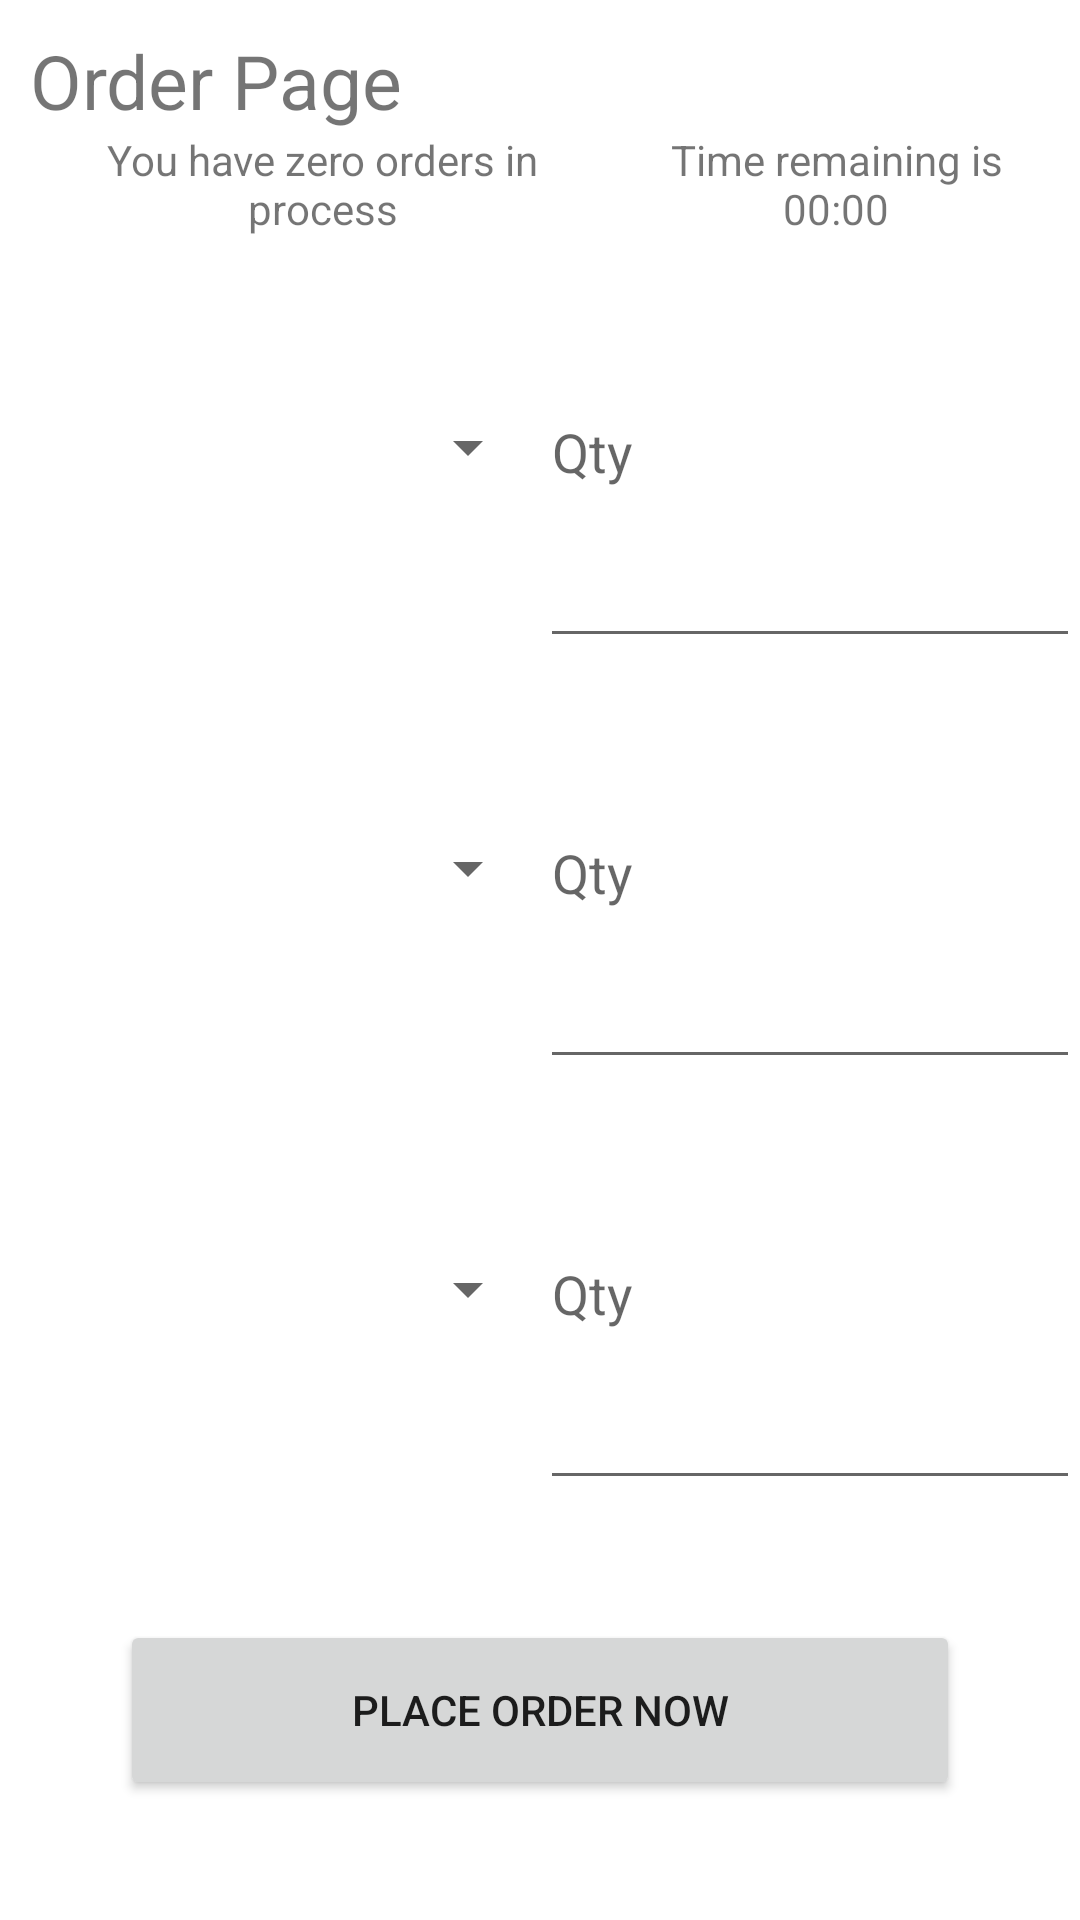

This screen was rendered from an Android layout file. Write that file and the resources it references.
<!-- AndroidManifest.xml: application theme Theme.Tortilla -->
<!-- res/layout/order_page.xml -->
<?xml version="1.0" encoding="utf-8"?>
<androidx.constraintlayout.widget.ConstraintLayout xmlns:android="http://schemas.android.com/apk/res/android"
    xmlns:app="http://schemas.android.com/apk/res-auto"
    xmlns:tools="http://schemas.android.com/tools"
    android:layout_width="match_parent"
    android:layout_height="match_parent">

    <LinearLayout
        android:layout_width="match_parent"
        android:layout_height="match_parent"
        android:orientation="vertical">

        <TextView
            android:id="@+id/welcomeMessage"
            android:layout_width="match_parent"
            android:layout_height="wrap_content"
            android:layout_marginLeft="10dp"
            android:layout_marginTop="10dp"
            android:layout_marginRight="10dp"
            android:gravity="left"
            android:text="Order Page"
            android:textSize="25dp" />

        <LinearLayout
            android:layout_width="match_parent"
            android:layout_height="wrap_content"
            android:layout_marginLeft="10dp"
            android:layout_marginRight="10dp">


            <TextView
                android:layout_width="wrap_content"
                android:layout_height="match_parent"
                android:layout_gravity="center"
                android:layout_weight="1"
                android:gravity="center"
                android:text="You have zero orders in process">

            </TextView>

            <TextView
                android:layout_width="wrap_content"
                android:layout_height="match_parent"
                android:layout_gravity="center"
                android:layout_weight="1"
                android:gravity="center"
                android:text="Time remaining is 00:00">

            </TextView>

            <ImageView
                android:id="@+id/profilePhoto"
                android:layout_width="wrap_content"
                android:layout_height="match_parent"
                android:layout_gravity="center"
                android:layout_weight="1">

            </ImageView>

        </LinearLayout>

        <LinearLayout
            android:layout_width="match_parent"
            android:layout_height="match_parent"
            android:orientation="vertical"
            android:weightSum="4">

            <LinearLayout
                android:layout_width="match_parent"
                android:layout_height="match_parent"
                android:layout_weight="1"
                android:orientation="horizontal">


                <Spinner
                    android:id="@+id/menuSpinnerOne"
                    android:layout_width="match_parent"
                    android:layout_height="match_parent"
                    android:layout_centerHorizontal="true"
                    android:layout_marginLeft="10dp"
                    android:layout_weight="1"
                    android:tooltipText="help" />

                <EditText
                    android:id="@+id/txt_qty_one"
                    android:layout_width="match_parent"
                    android:layout_height="match_parent"
                    android:layout_weight="1"
                    android:hint="Qty"
                    android:inputType="number">

                </EditText>


            </LinearLayout>

            <LinearLayout
                android:layout_width="match_parent"
                android:layout_height="match_parent"
                android:layout_weight="1"
                android:orientation="horizontal">


                <Spinner
                    android:id="@+id/menuSpinnerTwo"
                    android:layout_width="match_parent"
                    android:layout_height="match_parent"
                    android:layout_centerHorizontal="true"
                    android:layout_marginLeft="10dp"
                    android:layout_weight="1"
                    android:tooltipText="help" />

                <EditText
                    android:id="@+id/txt_qty_two"
                    android:layout_width="match_parent"
                    android:layout_height="match_parent"
                    android:layout_weight="1"
                    android:hint="Qty"
                    android:inputType="number">

                </EditText>




            </LinearLayout>

            <LinearLayout
                android:layout_width="match_parent"
                android:layout_height="match_parent"
                android:layout_weight="1"
                android:orientation="horizontal">


                <Spinner
                    android:id="@+id/menuSpinnerThree"
                    android:layout_width="match_parent"
                    android:layout_height="match_parent"
                    android:layout_centerHorizontal="true"
                    android:layout_marginLeft="10dp"
                    android:layout_weight="1"
                    android:tooltipText="help" />

                <EditText
                    android:id="@+id/txt_qty_three"
                    android:layout_width="match_parent"
                    android:layout_height="match_parent"
                    android:layout_weight="1"
                    android:hint="Qty"
                    android:inputType="number">

                </EditText>


            </LinearLayout>

            <LinearLayout
                android:layout_width="match_parent"
                android:layout_height="match_parent"
                android:layout_weight="1"
                android:orientation="horizontal">


                <Button
                    android:id="@+id/btn_place_order"
                    android:layout_width="match_parent"
                    android:layout_height="match_parent"
                    android:layout_marginLeft="40dp"
                    android:layout_marginTop="40dp"
                    android:layout_marginRight="40dp"
                    android:layout_marginBottom="40dp"
                    android:text="Place Order Now">

                </Button>


            </LinearLayout>


        </LinearLayout>


    </LinearLayout>
</androidx.constraintlayout.widget.ConstraintLayout>
<!-- resources referenced by this layout -->
<resources>
  <style name="Theme.Tortilla" parent="Theme.MaterialComponents.DayNight.DarkActionBar">
          
          <item name="colorPrimary">@color/button_blue</item>
          <item name="colorPrimaryVariant">@color/button_blue</item>
          <item name="colorOnPrimary">@color/text_on_buttons</item>
          
          <item name="colorSecondary">@color/teal_200</item>
          <item name="colorSecondaryVariant">@color/teal_700</item>
          <item name="colorOnSecondary">@color/black</item>
          
          <item name="android:statusBarColor" tools:targetApi="l">?attr/colorPrimaryVariant</item>
          
      </style>
  <color name="button_blue">#1cb0f6</color>
  <color name="text_on_buttons">#f0f0f0</color>
  <color name="teal_200">#FF03DAC5</color>
  <color name="teal_700">#FF018786</color>
  <color name="black">#FF000000</color>
</resources>
